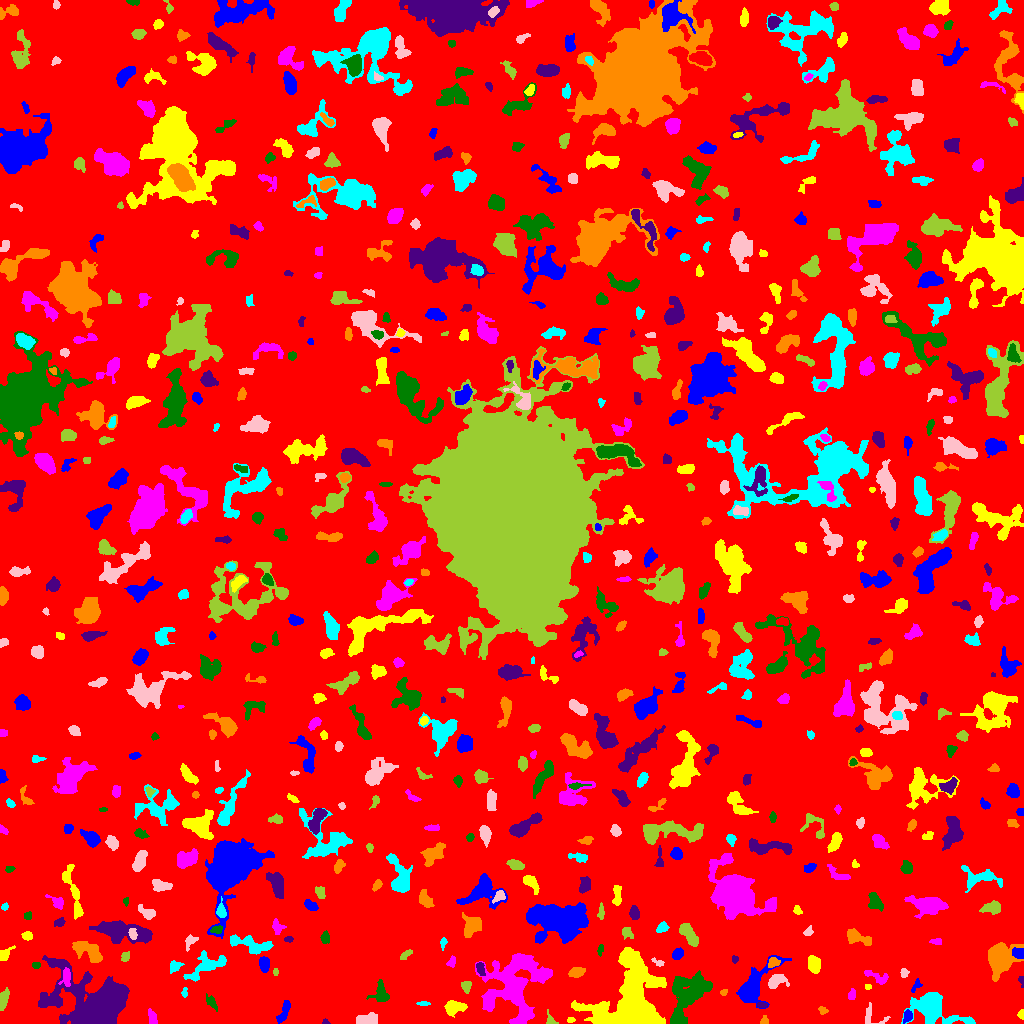

The file beside this chart, header and first rows:
ID, X, Y, A, B, theta, total_flux, mu_max, mu_median, mu_mean, R_fwhm, R_e, R10, R90, x_start, x_end, y_start, y_end, area, greylevel
0, 512.5, 517.1, 299.9, 294.7, 0.8165, 1346148, 11.0, 1.0, 1.676, 61.25, 230.9, 86.94, 380.6, 0, 1023, 0, 1023, 803092, 1.676
1, 283.9, 11.97, 6.609, 1.983, 1.168, 427.0, 5.0, 2.0, 2.372, 4.951, 4.26, 1.693, 6.531, 276, 290, 0, 23, 180, 6.372
2, 570.6, 3.631, 1.92, 1.314, 0.0166, 103.0, 5.0, 2.0, 2.341, 2.523, 2.034, 0.7979, 3.09, 567, 575, 1, 6, 44, 6.341
3, 152.3, 4.953, 4.018, 1.85, -1.294, 256.0, 6.0, 2.0, 2.188, 3.385, 3.038, 1.128, 5.323, 148, 157, 0, 15, 117, 6.188
4, 675.8, 2.96, 2.379, 1.663, -1.554, 174.0, 6.0, 2.0, 2.486, 3.038, 2.394, 0.9772, 3.785, 672, 680, 0, 10, 70, 11.49
5, 325.8, 1.247, 1.673, 1.175, -0.2583, 73.0, 5.0, 2.0, 2.147, 2.034, 1.693, 0.5642, 2.646, 322, 330, 0, 5, 34, 7.147
6, 764.2, 2.196, 2.11, 1.836, 1.083, 138.0, 5.0, 2.0, 2.262, 2.932, 2.185, 0.7979, 3.568, 760, 768, 0, 8, 61, 6.262
7, 931.7, 14.99, 14.42, 7.071, -0.3635, 4346, 14.0, 4.0, 4.556, 7.548, 9.339, 3.385, 15.23, 901, 975, 0, 31, 954, 7.556
8, 367.1, 3.479, 5.249, 2.553, 0.08854, 795.0, 8.0, 3.0, 3.698, 5.809, 4.514, 1.784, 6.979, 356, 377, 0, 11, 215, 7.698
9, 550.5, 3.046, 3.388, 2.089, -1.047, 173.0, 5.0, 2.0, 2.11, 3.09, 2.706, 0.9772, 4.406, 546, 558, 0, 14, 82, 7.11
10, 229.9, 14.97, 14.72, 6.041, -0.6734, 2648, 11.0, 3.0, 4.164, 6.723, 7.548, 2.764, 12.46, 203, 247, 0, 45, 636, 7.164
11, 907.4, 7.23, 2.821, 2.03, 1.328, 435.0, 9.0, 4.0, 4.223, 3.909, 3.09, 1.262, 4.687, 903, 912, 0, 14, 103, 10.22
12, 1021, 8.47, 1.85, 1.334, -1.307, 83.0, 4.0, 1.0, 1.509, 2.932, 1.954, 0.7979, 3.038, 1017, 1023, 4, 14, 55, 6.509
13, 515.9, 38.55, 18.66, 15.27, 1.131, 9516, 10.0, 4.0, 4.252, 17.38, 15.17, 5.997, 23.41, 475, 552, 0, 70, 2238, 7.252
14, 689.2, 30.85, 12.77, 8.203, 0.9114, 4529, 11.0, 4.0, 4.309, 8.956, 10.75, 4.068, 16.38, 670, 712, 0, 53, 1051, 7.309
15, 761.6, 18.28, 2.577, 1.393, -0.09914, 120.0, 4.0, 2.0, 2.143, 3.656, 2.394, 0.7979, 3.613, 757, 767, 16, 21, 56, 8.143
16, 822.4, 12.47, 1.895, 1.444, -0.5639, 60.0, 4.0, 1.0, 0.9375, 2.185, 1.871, 0.5642, 3.141, 818, 828, 9, 17, 64, 5.938
17, 423.5, 19.85, 3.016, 0.7175, 0.0, 52.0, 3.0, 1.0, 0.9286, 2.257, 1.871, 0.5642, 2.985, 416, 430, 18, 22, 56, 5.929
18, 873.7, 6.664, 8.19, 4.652, -0.4561, 253.0, 5.0, 1.0, 1.524, 1.784, 4.146, 1.382, 6.604, 865, 890, 0, 21, 166, 5.524
19, 3.224, 24.22, 4.864, 1.958, 1.328, 492.0, 6.0, 3.0, 3.037, 5.614, 3.949, 1.596, 5.917, 0, 9, 13, 36, 162, 7.037
20, 787.7, 16.52, 5.046, 2.764, -0.316, 557.0, 9.0, 2.0, 2.627, 3.09, 4.029, 1.382, 6.723, 776, 799, 8, 22, 212, 7.627
21, 751.7, 34.87, 11.34, 4.934, 0.9398, 5704, 30.0, 5.0, 7.698, 6.333, 6.604, 2.523, 12.26, 736, 791, 15, 68, 741, 10.7
22, 453.2, 16.1, 4.682, 3.009, 0.143, 1019, 11.0, 3.0, 4.159, 4.82, 4.406, 1.693, 7.181, 444, 467, 6, 23, 245, 8.159
23, 851.7, 28.71, 2.948, 1.768, 1.402, 134.0, 3.0, 2.0, 1.718, 3.785, 2.932, 1.128, 4.478, 848, 855, 24, 35, 78, 5.718
24, 211.5, 21.18, 3.836, 1.779, -1.01, 240.0, 5.0, 2.0, 2.087, 3.523, 3.09, 1.128, 5.14, 206, 217, 12, 30, 115, 9.087
25, 97.19, 19.09, 16.76, 11.66, -0.3387, 30366, 52.0, 5.0, 10.47, 9.918, 12.3, 4.442, 23.52, 38, 129, 0, 68, 2899, 13.47
26, 723.6, 31.34, 1.722, 1.511, 0.6234, 89.0, 5.0, 2.0, 1.978, 1.871, 2.034, 0.5642, 3.338, 720, 727, 28, 34, 45, 5.978
27, 184.5, 30.89, 2.47, 1.342, 1.457, 107.0, 6.0, 2.0, 1.981, 2.257, 2.111, 0.5642, 3.478, 181, 187, 26, 36, 54, 5.981
28, 776.6, 42.76, 4.689, 3.013, 0.3667, 991.0, 12.0, 4.0, 4.653, 5.015, 4.297, 1.693, 6.979, 768, 789, 35, 49, 213, 8.653
29, 466.3, 37.17, 2.891, 2.359, 1.532, 201.0, 4.0, 2.0, 1.914, 4.583, 3.29, 1.262, 5.14, 461, 471, 30, 42, 105, 5.914
30, 562.1, 33.7, 2.624, 2.465, -1.282, 168.0, 4.0, 2.0, 1.931, 4.029, 2.877, 1.128, 4.687, 556, 567, 30, 42, 87, 8.931
31, 916, 37.46, 4.063, 1.775, 0.9643, 147.0, 4.0, 2.0, 1.793, 3.909, 2.932, 0.9772, 4.549, 911, 922, 31, 45, 82, 5.793
32, 867.8, 36.61, 1.74, 1.363, -0.04531, 69.0, 3.0, 2.0, 1.816, 2.821, 2.034, 0.7979, 3.038, 865, 871, 34, 39, 38, 6.816
33, 877.8, 45.86, 6.819, 2.543, -0.392, 319.0, 6.0, 2.0, 1.823, 3.338, 3.909, 1.262, 6.555, 864, 888, 39, 53, 175, 5.823
34, 381, 30.25, 5.158, 3.817, -1.462, 523.0, 5.0, 2.0, 2.197, 5.352, 4.549, 1.784, 7.548, 366, 389, 22, 44, 238, 6.197
35, 1022, 43.58, 2.582, 1.173, -1.509, 89.0, 4.0, 1.0, 1.745, 2.764, 1.871, 0.7979, 3.09, 1018, 1023, 36, 47, 51, 6.745
36, 576.3, 51.09, 3.635, 2.237, 0.2018, 544.0, 8.0, 3.0, 3.627, 4.687, 3.613, 1.382, 5.781, 568, 585, 46, 56, 150, 8.627
37, 206.4, 57.06, 10.55, 3.952, 0.4723, 1509, 10.0, 3.0, 3.204, 5.754, 6.129, 2.257, 10.19, 183, 226, 42, 73, 471, 8.204
38, 904.1, 50.64, 2.294, 1.936, 1.511, 140.0, 4.0, 2.0, 2.029, 3.868, 2.585, 0.9772, 4.068, 900, 909, 46, 55, 69, 6.029
39, 275.5, 51.5, 1.908, 1.098, -0.0, 92.0, 5.0, 2.0, 2.3, 2.257, 1.871, 0.5642, 2.932, 273, 278, 48, 55, 40, 7.3
40, 965.9, 47.03, 2.966, 2.133, 1.363, 164.0, 4.0, 2.0, 1.547, 4.26, 3.09, 1.128, 4.72, 961, 972, 40, 53, 106, 6.547
41, 264.1, 59.71, 3.284, 2.119, -1.472, 487.0, 8.0, 3.0, 3.225, 4.549, 3.432, 1.382, 5.293, 259, 269, 51, 67, 151, 9.225
42, 814.1, 59.47, 4.014, 2.826, -1.313, 709.0, 7.0, 3.0, 3.475, 5.293, 4.297, 1.784, 6.794, 808, 820, 50, 68, 204, 7.475
43, 66.31, 47.25, 4.208, 1.966, 1.455, 230.0, 5.0, 1.0, 1.565, 3.29, 3.141, 1.128, 5.202, 58, 70, 37, 56, 147, 9.565
44, 35.99, 58.59, 2.026, 1.453, -0.01896, 154.0, 6.0, 3.0, 2.8, 3.192, 2.185, 0.7979, 3.385, 32, 40, 55, 61, 55, 7.8
45, 480.3, 55.21, 3.511, 1.674, -1.356, 209.0, 6.0, 2.0, 2.069, 3.338, 2.932, 0.9772, 4.687, 476, 485, 48, 61, 101, 9.069
46, 773.3, 60.59, 2.456, 2.083, 0.1472, 194.0, 5.0, 2.0, 1.865, 3.241, 2.706, 0.9772, 4.442, 768, 780, 56, 66, 104, 8.865
47, 174.9, 57.42, 3.54, 2.555, 0.5425, 295.0, 5.0, 2.0, 2.479, 4.222, 3.568, 1.382, 5.412, 170, 184, 50, 63, 119, 8.479
48, 658.3, 60.69, 3.251, 1.488, -0.429, 177.0, 5.0, 2.5, 2.603, 3.29, 2.585, 0.9772, 3.989, 651, 664, 57, 66, 68, 6.603
49, 125, 66.68, 2.522, 1.77, 1.229, 73.0, 2.0, 1.0, 0.9125, 4.297, 2.585, 0.9772, 3.989, 121, 129, 62, 72, 80, 5.912
50, 375.3, 69.46, 7.087, 2.832, 0.004325, 1042, 9.0, 2.0, 3.101, 4.918, 5.171, 1.954, 8.704, 359, 389, 59, 75, 336, 7.101
51, 677.6, 69.66, 2.822, 2.269, 0.8096, 451.0, 8.0, 3.0, 3.822, 4.297, 3.241, 1.262, 5.171, 672, 683, 64, 76, 118, 7.822
52, 631.6, 16.42, 16.8, 13.57, 1.39, 33726, 61.0, 6.0, 11.33, 10.05, 11.51, 4.26, 24.21, 571, 666, 0, 76, 2978, 14.33
53, 451.3, 61.27, 2.913, 1.89, 0.9663, 185.0, 5.0, 2.0, 2.312, 3.29, 2.877, 1.128, 4.37, 446, 455, 56, 68, 80, 6.312
54, 600.4, 73.98, 2.908, 1.318, 1.399, 130.0, 4.0, 2.0, 2.131, 3.523, 2.394, 0.9772, 3.827, 597, 603, 67, 79, 61, 6.131
55, 734.8, 63.89, 1.677, 1.564, 1.131, 74.0, 4.0, 1.0, 1.542, 2.706, 1.954, 0.5642, 3.192, 732, 738, 60, 68, 48, 7.542
56, 87.67, 72.35, 8.901, 3.924, -0.5391, 1486, 7.0, 3.0, 3.642, 7.611, 6.628, 2.585, 10.22, 72, 102, 61, 82, 408, 6.642
57, 251.7, 78.84, 11.7, 3.266, -0.2296, 965.0, 6.0, 2.0, 2.298, 7.399, 6.232, 2.394, 9.772, 230, 273, 69, 89, 420, 6.298
58, 190.3, 82.45, 3.429, 2.31, 0.8495, 273.0, 6.0, 2.0, 2.353, 3.742, 3.09, 1.128, 5.262, 185, 198, 72, 89, 116, 8.353
59, 405.3, 68.31, 3.851, 1.575, 0.6809, 131.0, 3.0, 2.0, 1.523, 3.827, 3.141, 1.262, 4.652, 400, 412, 64, 74, 86, 5.523
... 633 more rows
